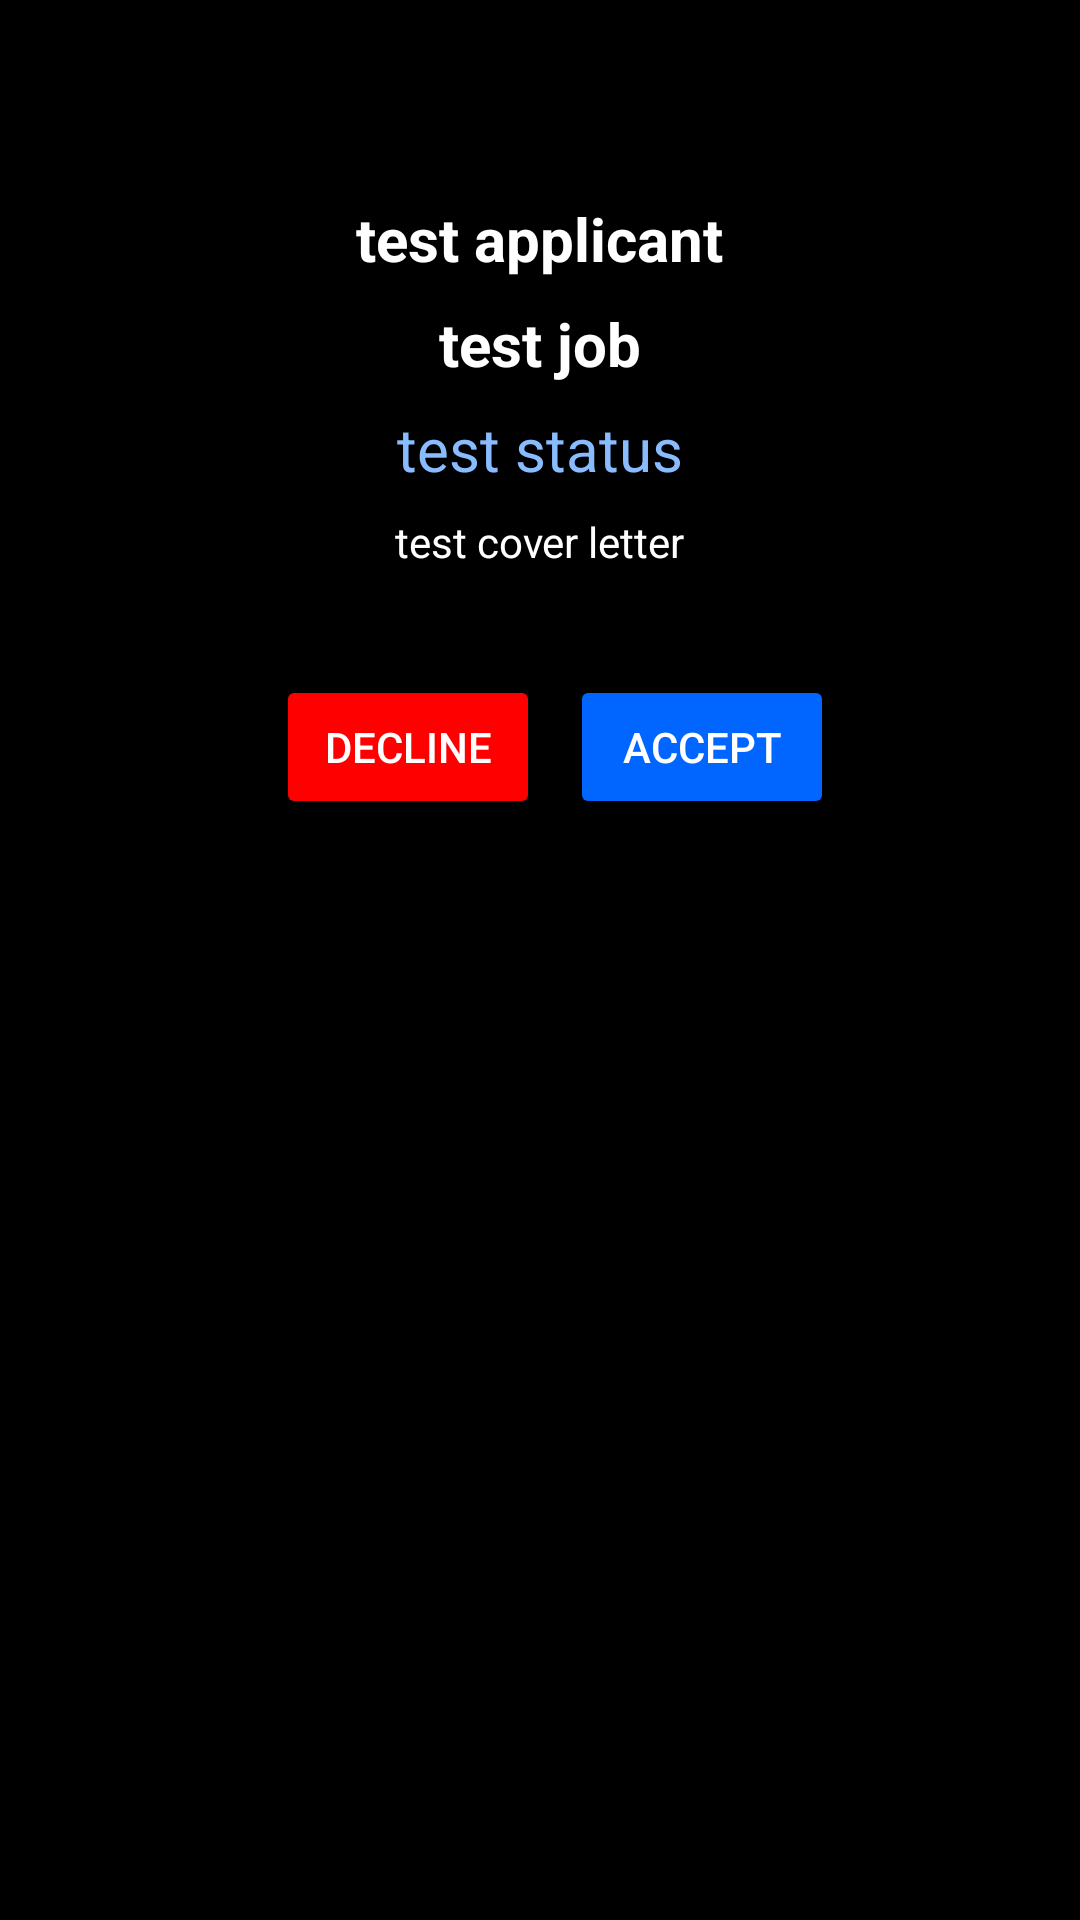

Android layout source for this screen:
<!-- AndroidManifest.xml: application theme Theme.Quick_Cash -->
<!-- res/layout/activity_application_review.xml -->
<ScrollView xmlns:android="http://schemas.android.com/apk/res/android"
    android:layout_width="match_parent"
    android:layout_height="match_parent"
    android:padding="16dp"
    android:background="@color/black">

    <LinearLayout
        android:orientation="vertical"
        android:gravity="center_horizontal"
        android:layout_width="match_parent"
        android:layout_height="wrap_content"
        android:layout_marginTop="50dp">

        <TextView
            android:id="@+id/applicantNameAppRev"
            android:layout_width="wrap_content"
            android:layout_height="wrap_content"
            android:layout_marginBottom="8dp"
            android:text="test applicant"
            android:textColor="@color/white"
            android:textSize="20sp"
            android:textStyle="bold" />

        <TextView android:id="@+id/jobTitleAppRev"
            android:textSize="20sp"
            android:textStyle="bold"
            android:text="test job"
            android:textColor="@color/white"
            android:layout_marginBottom="8dp"
            android:layout_width="wrap_content"
            android:layout_height="wrap_content" />

        <TextView android:id="@+id/statusAppRev"
            android:textSize="20sp"
            android:textColor="#89BCFF"
            android:text="test status"
            android:layout_marginBottom="8dp"
            android:layout_width="wrap_content"
            android:layout_height="wrap_content" />

        <TextView
            android:id="@+id/cvrLtrAppRev"
            android:layout_width="wrap_content"
            android:layout_height="wrap_content"
            android:layout_marginBottom="4dp"
            android:minHeight="50dp"
            android:text="test cover letter"
            android:textColor="@color/white" />

        <LinearLayout
            android:layout_width="match_parent"
            android:layout_height="50dp"
            android:gravity="center_horizontal"
            android:orientation="horizontal">

            <Button
                android:id="@+id/declineBtn"
                android:layout_width="wrap_content"
                android:layout_height="wrap_content"
                android:layout_marginLeft="10dp"
                android:backgroundTint="#FF0000"
                android:text="Decline"
                android:textColor="@color/white" />

            <Button
                android:id="@+id/acceptBtn"
                android:layout_width="wrap_content"
                android:layout_height="wrap_content"
                android:layout_marginLeft="10dp"
                android:backgroundTint="#0066FF"
                android:text="Accept"
                android:textColor="@color/white" />
        </LinearLayout>>
    </LinearLayout>
</ScrollView>
<!-- resources referenced by this layout -->
<resources>
  <style name="Theme.Quick_Cash" parent="Base.Theme.Quick_Cash" />
  <style name="Base.Theme.Quick_Cash" parent="Theme.Material3.DayNight.NoActionBar">
          
          
      </style>
  <!-- not gathered from this repository: default colours our renderer supplied (Android Studio template values) -->
  <color name="black">#FF000000</color>
  <color name="white">#FFFFFFFF</color>
</resources>
